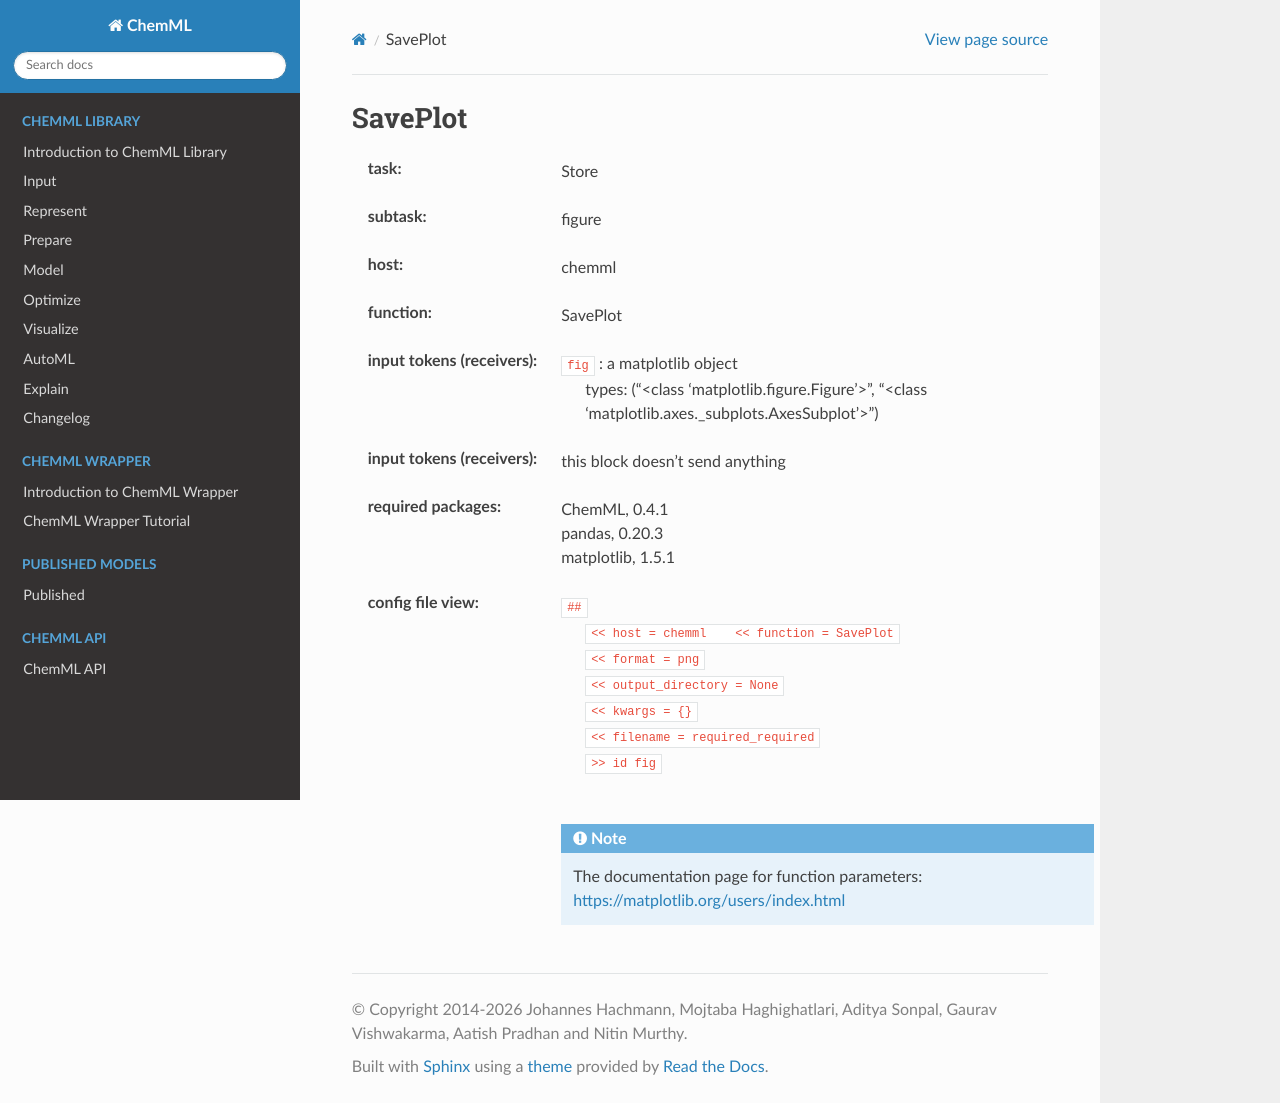

repository: hachmannlab/chemml · page: API/wrapper_docs/chemml.SavePlot.html · generator: sphinx

.. _SavePlot:

SavePlot
=========

:task:
    | Store

:subtask:
    | figure

:host:
    | chemml

:function:
    | SavePlot

:input tokens (receivers):
    | ``fig`` : a matplotlib object
    |   types: ("<class 'matplotlib.figure.Figure'>", "<class 'matplotlib.axes._subplots.AxesSubplot'>")

:input tokens (receivers):
    |   this block doesn't send anything


:required packages:
    | ChemML, 0.4.1
    | pandas, 0.20.3
    | matplotlib, 1.5.1

:config file view:
    | ``##``
    |   ``<< host = chemml    << function = SavePlot``
    |   ``<< format = png``
    |   ``<< output_directory = None``
    |   ``<< kwargs = {}``
    |   ``<< filename = required_required``
    |   ``>> id fig``
    |
    .. note:: The documentation page for function parameters: https://matplotlib.org/users/index.html
